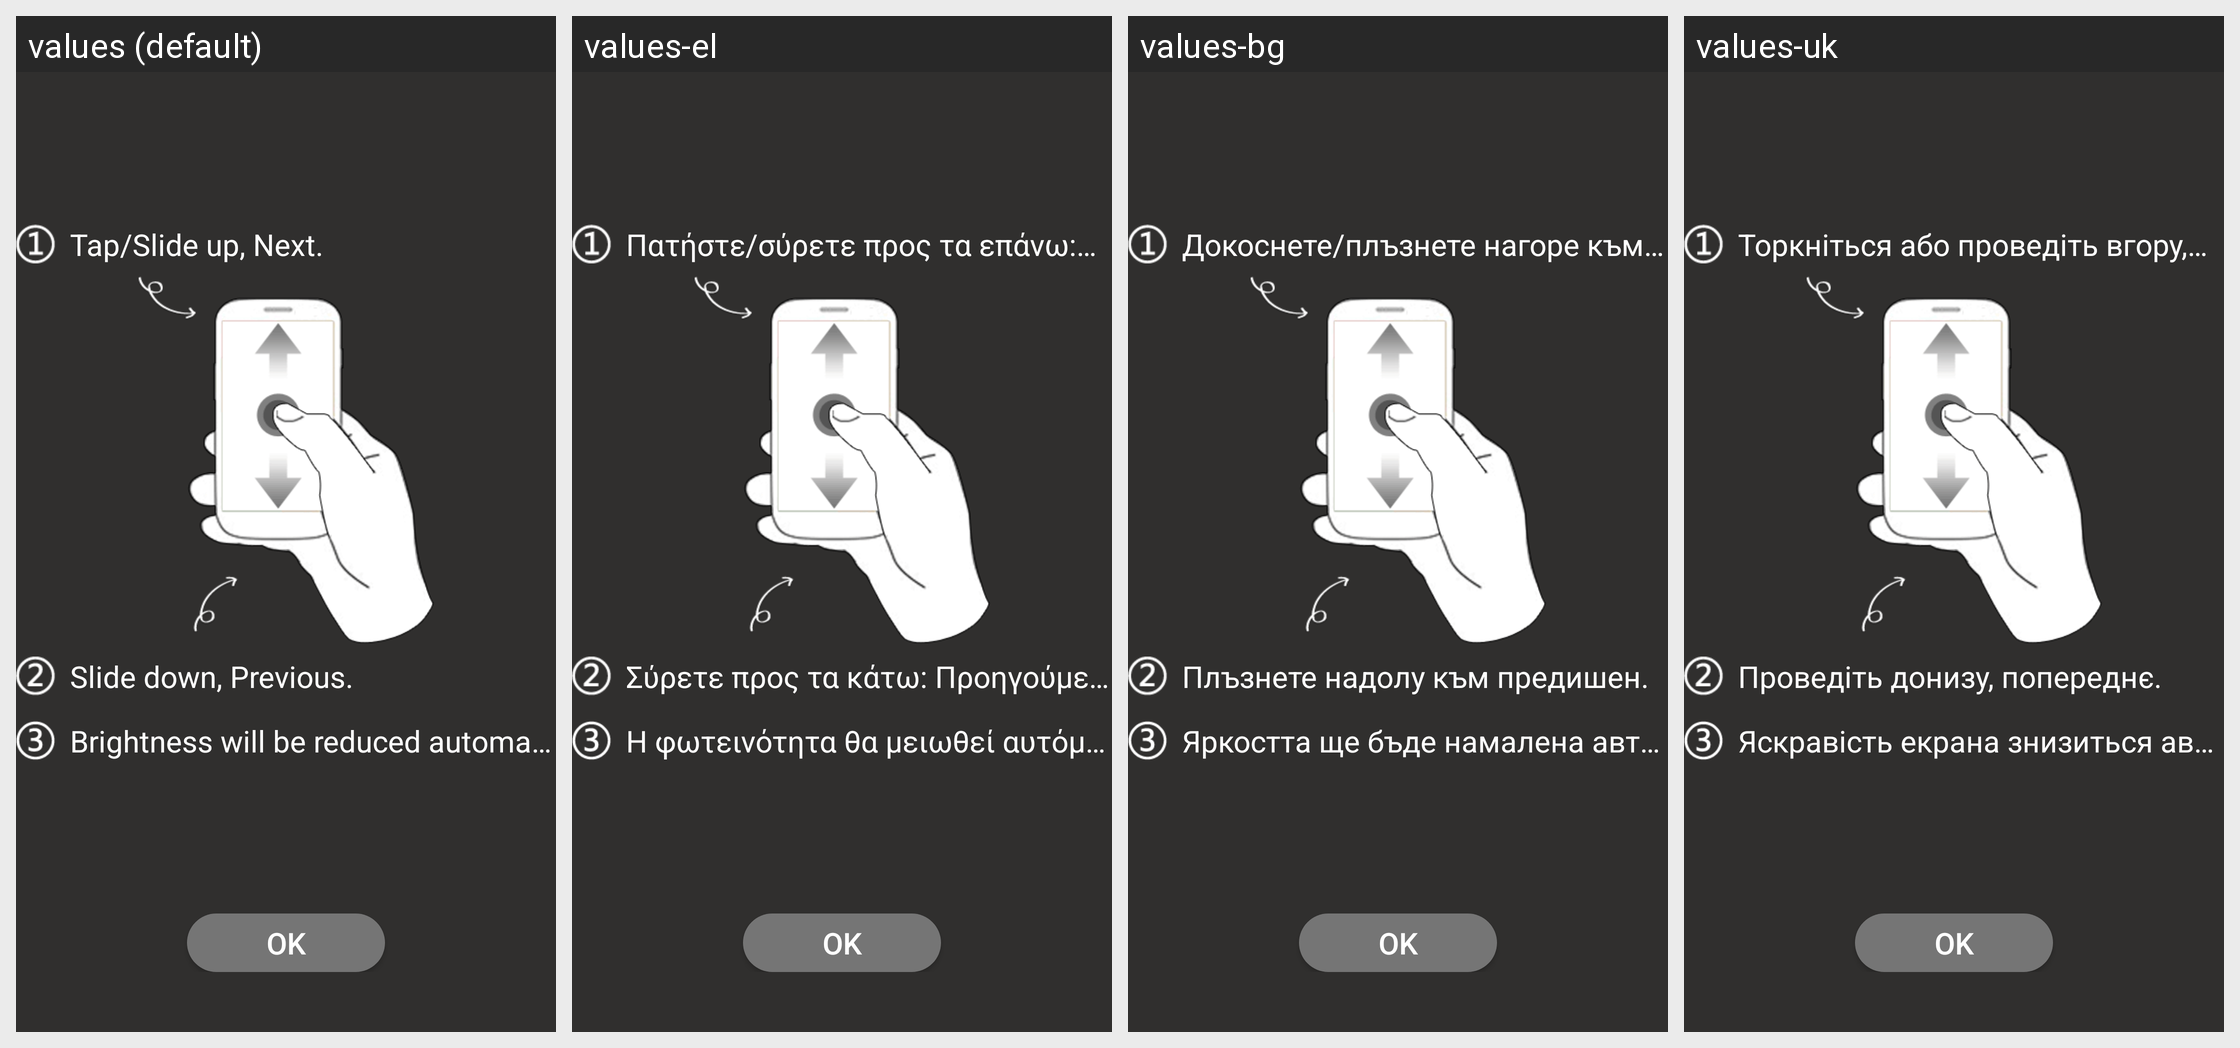

Locale-by-locale string values for the Android screen shown in this grid:
Android screen res/layout/pc_ppt_control_guide_mask_2.xml rendered under 4 locales, left to right: values (default), values-el, values-bg, values-uk. Device: Nexus 5 (rendered at 1080×1920; each locale shown at half size, 540×960, under a caption strip naming it); theme Theme.MaterialComponents.DayNight.NoActionBar.
Other locales in the repository, not shown: values-ar, values-bn, values-cs, values-de, values-es, values-et, values-fa, values-fi, values-fr, values-hi, values-hr, values-hu, values-in, values-it, values-iw, values-ja, values-ko, values-lt, values-lv, values-ms, values-pl, values-pt-rBR, values-pt-rPT, values-ro, values-ru, values-sk, values-sl, values-sr, values-th, values-tr, values-vi, values-zh-rCN, values-zh-rHK, values-zh-rTW.
Strings drawn on this screen, with the default value and each locale's value (text and hints the layout hard-codes, and strings that could not be matched under every locale, appear in the picture but are not listed):

pc_known_ok
  values: OK
  values-el: OK
  values-bg: OK
  values-uk: OK

pc_ppt_next
  values: Tap/Slide up, Next.
  values-el: Πατήστε/σύρετε προς τα επάνω: Επόμενο.
  values-bg: Докоснете/плъзнете нагоре към Следващ.
  values-uk: Торкніться або проведіть вгору, наступне.

pc_ppt_previous
  values: Slide down, Previous.
  values-el: Σύρετε προς τα κάτω: Προηγούμενο.
  values-bg: Плъзнете надолу към предишен.
  values-uk: Проведіть донизу, попереднє.

pc_ppt_power_saving_guide
  values: Brightness will be reduced automatically.
  values-el: Η φωτεινότητα θα μειωθεί αυτόματα.
  values-bg: Яркостта ще бъде намалена автоматично.
  values-uk: Яскравість екрана знизиться автоматично.
